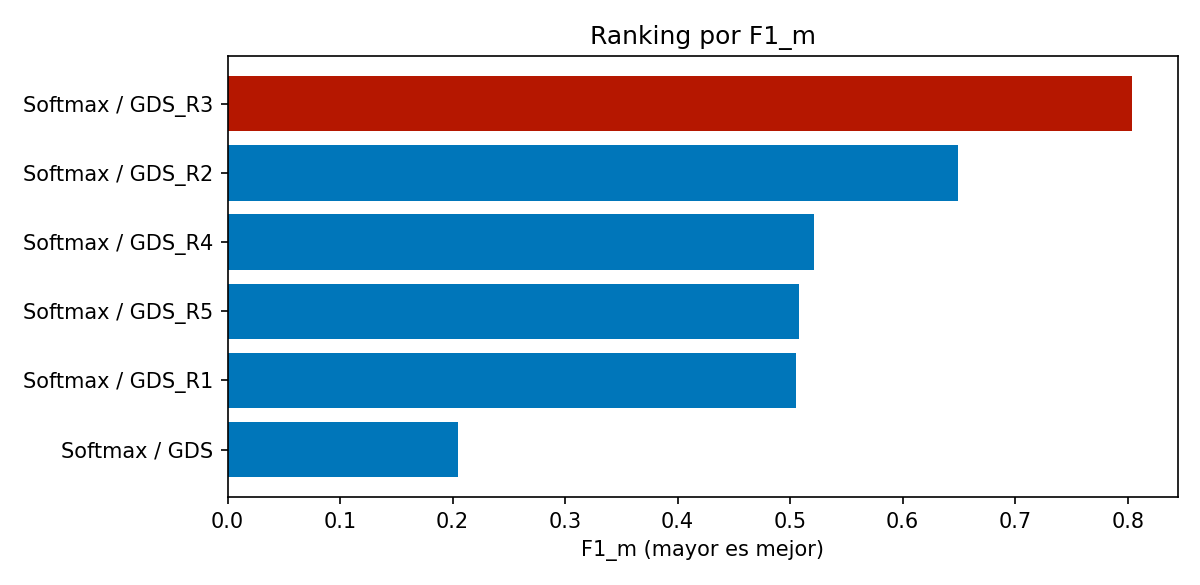

The data file committed next to this chart (first rows):
algorithm, target, hidden_dim, dropout, learning_rate, weight_decay, epochs, outer_folds, inner_folds, accuracy, balanced_accuracy, precision_macro, recall_macro, f1_macro, mae_ordinal, qwk, accuracy_pm1, errores_graves, accuracy_std, balanced_accuracy_std, precision_macro_std, recall_macro_std, f1_macro_std, mae_ordinal_std
Softmax, GDS_R3, 32, 0.15, 0.001, 0.0001, 20, 5, 3, 0.9098, 0.7707, 0.8565, 0.7707, 0.8041, 0.09025, 0.6098, 1.0, 0.0, 0.0198, 0.03709, 0.04966, 0.03709, 0.04063, 0.0198
Softmax, GDS_R2, 32, 0.15, 0.001, 0.0001, 20, 5, 3, 0.7247, 0.6349, 0.682, 0.6349, 0.6492, 0.295, 0.6858, 0.9803, 0.01967, 0.03617, 0.04155, 0.04028, 0.04155, 0.03885, 0.04309
Softmax, GDS_R4, 32, 0.15, 0.001, 0.0001, 20, 5, 3, 0.8347, 0.5124, 0.559, 0.5124, 0.5211, 0.1653, 0.291, 1.0, 0.0, 0.008076, 0.02929, 0.03501, 0.02929, 0.02748, 0.008076
Softmax, GDS_R5, 32, 0.15, 0.001, 0.0001, 20, 5, 3, 0.7766, 0.5135, 0.5194, 0.5135, 0.5076, 0.2234, 0.4351, 1.0, 0.0, 0.01211, 0.01742, 0.02318, 0.01742, 0.01848, 0.01211
Softmax, GDS_R1, 32, 0.15, 0.001, 0.0001, 20, 5, 3, 0.8919, 0.4972, 0.5166, 0.4972, 0.5048, 0.109, 0.6153, 0.9991, 0.0008929, 0.03027, 0.04149, 0.04905, 0.04149, 0.04426, 0.0303
Softmax, GDS, 32, 0.15, 0.001, 0.0001, 20, 2, 2, 0.5406, 0.224, 0.2138, 0.224, 0.2046, 0.5353, 0.534, 0.9357, 0.06434, 0.03437, 0.02143, 0.004703, 0.02143, 0.01889, 0.04427
